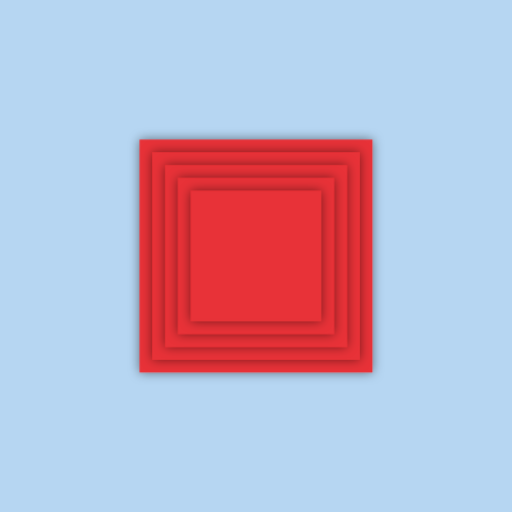
t = 0.00 s
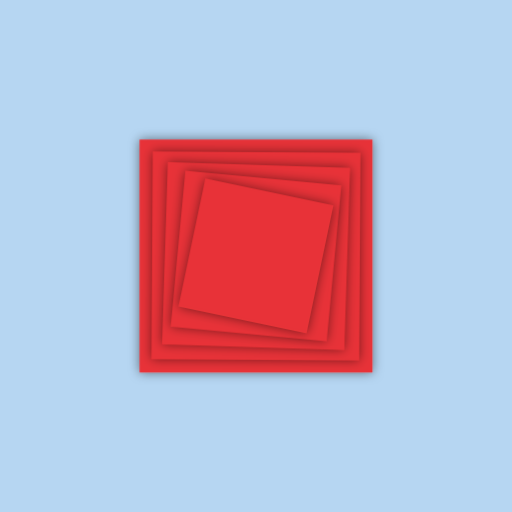
t = 0.50 s
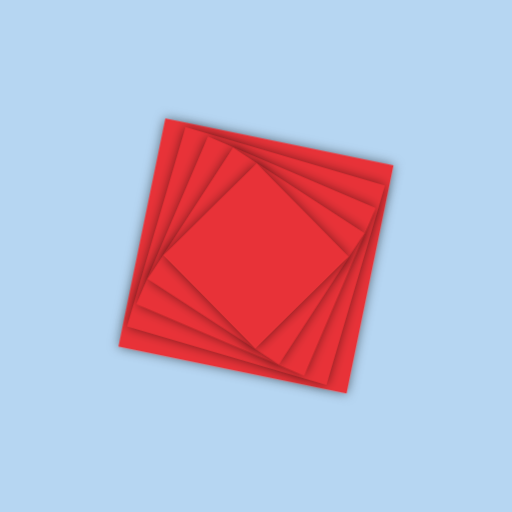
t = 1.00 s
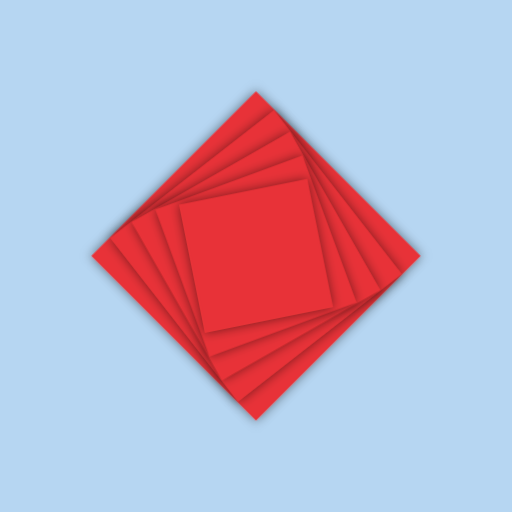
t = 1.49 s
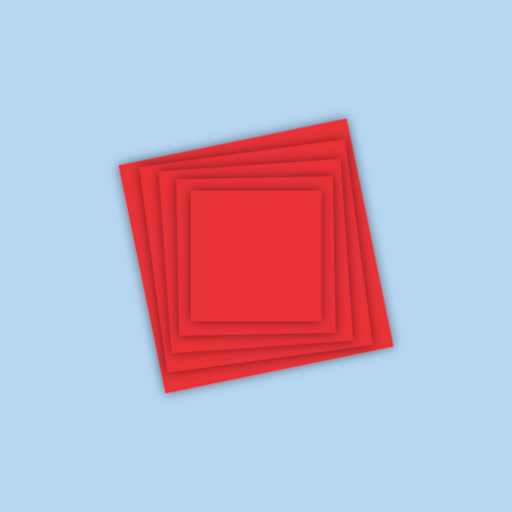
t = 1.99 s
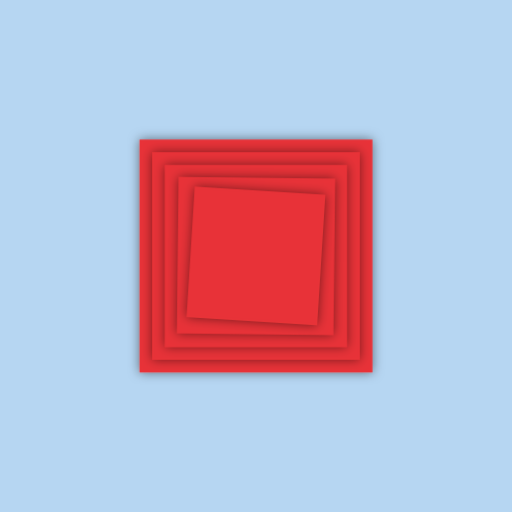
t = 2.48 s

The animated SVG that drew these frames (rendered in a browser with its animation timeline set to each time). Animation: 1 CSS @keyframes rule; one cycle of 2.70 s, repeats indefinitely.

<svg version="1.1" id="cust-loader1" xmlns="http://www.w3.org/2000/svg" xmlns:xlink="http://www.w3.org/1999/xlink" x="0px"
	 y="0px" viewBox="50 50 400 400" enable-background="new 0 0 500 500" xml:space="preserve">
 <defs>
	 	<filter id="filter" x="-20%" y="-20%" width="140%" height="140%" filterUnits="objectBoundingBox" primitiveUnits="userSpaceOnUse" color-interpolation-filters="linearRGB">
	 		<feDropShadow stdDeviation="4 4" in="SourceGraphic" dx="0" dy="0" flood-color="#000000" flood-opacity="0.5" x="0%" y="0%" width="100%" height="100%" result="dropShadow"/>
	 	</filter>
	 </defs>
<rect id="bg" x="0" y="0" fill="#B6D6F2" width="500" height="500"/>
<g id="rect-group">
		<rect id="rect-loader5" filter="url(#filter)" x="160" y="160" fill="#E83338" stroke="#E83338" stroke-width="2" stroke-miterlimit="10" width="180" height="180"/>
		<rect id="rect-loader4" filter="url(#filter)" x="170" y="170" fill="#E83338" stroke="#E83338" stroke-width="2" stroke-miterlimit="10" width="160" height="160"/>
		<rect id="rect-loader3" filter="url(#filter)" x="180" y="180" fill="#E83338" stroke="#E83338" stroke-width="2" stroke-miterlimit="10" width="140" height="140"/>
		<rect id="rect-loader2" filter="url(#filter)" x="190" y="190" fill="#E83338" stroke="#E83338" stroke-width="2" stroke-miterlimit="10" width="120" height="120"/>
		<rect id="rect-loader1" filter="url(#filter)" x="200" y="200" fill="#E83338" stroke="#E83338" stroke-width="2" stroke-miterlimit="10" width="100" height="100"/>
</g>
<style> 
	#cust-loader1 #rect-group #rect-loader1 {
		transform-origin: 250px 250px;
		animation: rotateRect 2.2s ease-in-out 0s infinite;
	}
	#cust-loader1 #rect-group #rect-loader2 {
		transform-origin: 250px 250px;
		animation: rotateRect 2.2s ease-in-out 0.16s infinite;
	}
	#cust-loader1 #rect-group #rect-loader3 {
		transform-origin: 250px 250px;
		animation: rotateRect 2.2s ease-in-out 0.30s infinite;
	}
	#cust-loader1 #rect-group #rect-loader4 {
		transform-origin: 250px 250px;
		animation: rotateRect 2.2s ease-in-out 0.41s infinite;
	}
	#cust-loader1 #rect-group #rect-loader5 {
		transform-origin: 250px 250px;
		animation: rotateRect 2.2s ease-in-out 0.50s infinite;
	}


	@keyframes rotateRect {
		0% {
			transform: rotate(0deg);
		}
		90% {
			transform: rotate(90deg);
		}
		100% {
			transform: rotate(90deg);
		}
	}
</style>
</svg>
